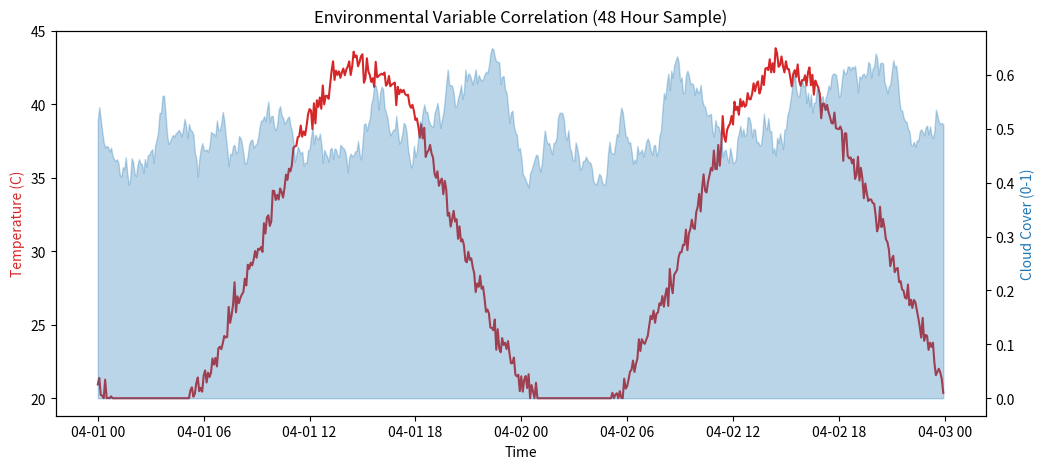
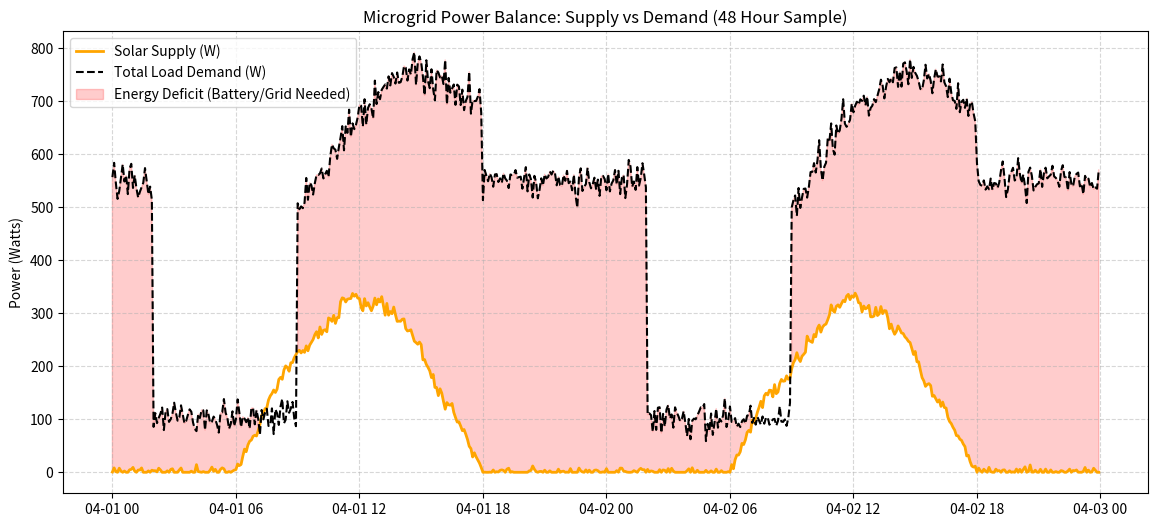

These charts were generated, in order, by the following Python code:
import pandas as pd
import numpy as np
import matplotlib.pyplot as plt

start_dt = "2026-04-01 00:00:00"
end_dt = "2026-04-30 23:55:00"

time_index = pd.date_range(start=start_dt, end=end_dt, freq="5min")
df = pd.DataFrame(index=time_index)

df['timestamp'] = df.index.astype('datetime64[s]').astype(np.int64)
df['time_of_day'] = df.index.hour
df['day_of_week'] = df.index.dayofweek

delta = df['timestamp'].iloc[1] - df['timestamp'].iloc[0]
if delta != 300:
    raise ValueError("WHAT")

# print(f"Dataset Shape: {df.shape}")
# print(df.head())

# 1. Cloud Cover: Smoothed Random Walk
np.random.seed(42)  # For reproducibility during the hackathon
raw_noise = np.random.rand(len(df))
df['cloud_cover'] = pd.Series(raw_noise).rolling(window=24, min_periods=1, center=True).mean().values

# 2. Temperature: Diurnal Sine Wave + Cloud Correlation
hours = df.index.hour + df.index.minute / 60
T_mean = 32.5
T_amp = 12.5

# Base Sine Wave (peaking at 15:00 / 3 PM)
df['temperature_c'] = T_mean + T_amp * np.sin(2 * np.pi * (hours - 9) / 24)

# Apply Cloud Penalty and Gaussian Noise
df['temperature_c'] -= (df['cloud_cover'] * 5.0) 
df['temperature_c'] += np.random.normal(0, 0.5, len(df))

# Ensure temperature stays within your specified 20-45 range
df['temperature_c'] = df['temperature_c'].clip(20, 45)

# Plot first 48 hours to see two full cycles
df_plot = df.iloc[:288*2] 

fig, ax1 = plt.subplots(figsize=(12, 5))

ax1.set_xlabel('Time')
ax1.set_ylabel('Temperature (C)', color='tab:red')
ax1.plot(df_plot.index, df_plot['temperature_c'], color='tab:red', label='Temp')

ax2 = ax1.twinx()
ax2.set_ylabel('Cloud Cover (0-1)', color='tab:blue')
ax2.fill_between(df_plot.index, df_plot['cloud_cover'], color='tab:blue', alpha=0.3, label='Cloud')

plt.title("Environmental Variable Correlation (48 Hour Sample)")
plt.show()

# Constants for a tabletop-scale microgrid
P_MAX_SOLAR = 500.0  # Watts
BASE_LOAD = 50.0     # Watts
AC_COEFFICIENT = 20.0 # Watts per Degree Celsius above 30C

# Ensure 'hours' is calculated with floating-point precision for smooth transitions
hours = df.index.hour + df.index.minute / 60.0

# 1. Solar Irradiance (W)
# Model: Cosine curve centered at 12:00 (Noon) attenuated by Cloud Cover
df['solar_irradiance_w'] = P_MAX_SOLAR * np.maximum(0, np.cos(np.pi * (hours - 12) / 12))
df['solar_irradiance_w'] *= (1 - 0.75 * df['cloud_cover'])

# 2. Department Load (W)
# Logic: Base Load + Workday Activity (09:00 - 17:00) + AC Surge based on Temperature
df['dept_load_w'] = BASE_LOAD
work_mask = (df.index.hour >= 9) & (df.index.hour <= 17)
df.loc[work_mask, 'dept_load_w'] += 400.0
# AC Spike: Triggered only when Temp > 30C during work hours
ac_spike = np.maximum(0, df['temperature_c'] - 30.0) * AC_COEFFICIENT
df.loc[work_mask, 'dept_load_w'] += ac_spike

# 3. Hostel Load (W)
# Logic: Base Load + Evening/Night Usage (18:00 - 02:00)
df['hostel_load_w'] = BASE_LOAD
hostel_mask = (df.index.hour >= 18) | (df.index.hour < 2)
df.loc[hostel_mask, 'hostel_load_w'] += 450.0

# Add Stochastic Noise (5%) to simulate real-world sensor fluctuations
cols_to_noise = ['solar_irradiance_w', 'dept_load_w', 'hostel_load_w']
for col in cols_to_noise:
    noise = np.random.normal(0, df[col].mean() * 0.05, len(df))
    df[col] = (df[col] + noise).clip(lower=0)

# Calculate Total Demand for verification
df['total_load_w'] = df['dept_load_w'] + df['hostel_load_w']

plt.figure(figsize=(14, 6))
# Plotting the first 48 hours
df_sample = df.iloc[:288*2]

plt.plot(df_sample.index, df_sample['solar_irradiance_w'], label='Solar Supply (W)', color='orange', linewidth=2)
plt.plot(df_sample.index, df_sample['total_load_w'], label='Total Load Demand (W)', color='black', linestyle='--')
plt.fill_between(df_sample.index, df_sample['solar_irradiance_w'], df_sample['total_load_w'], 
                 where=(df_sample['total_load_w'] > df_sample['solar_irradiance_w']),
                 color='red', alpha=0.2, label='Energy Deficit (Battery/Grid Needed)')

plt.title("Microgrid Power Balance: Supply vs Demand (48 Hour Sample)")
plt.ylabel("Power (Watts)")
plt.legend()
plt.grid(True, which='both', linestyle='--', alpha=0.5)
plt.show()

# # Final step: Save the dataset
# df.to_csv("synthetic_energy_data.csv")
# print("Dataset successfully exported to synthetic_energy_data.csv")
